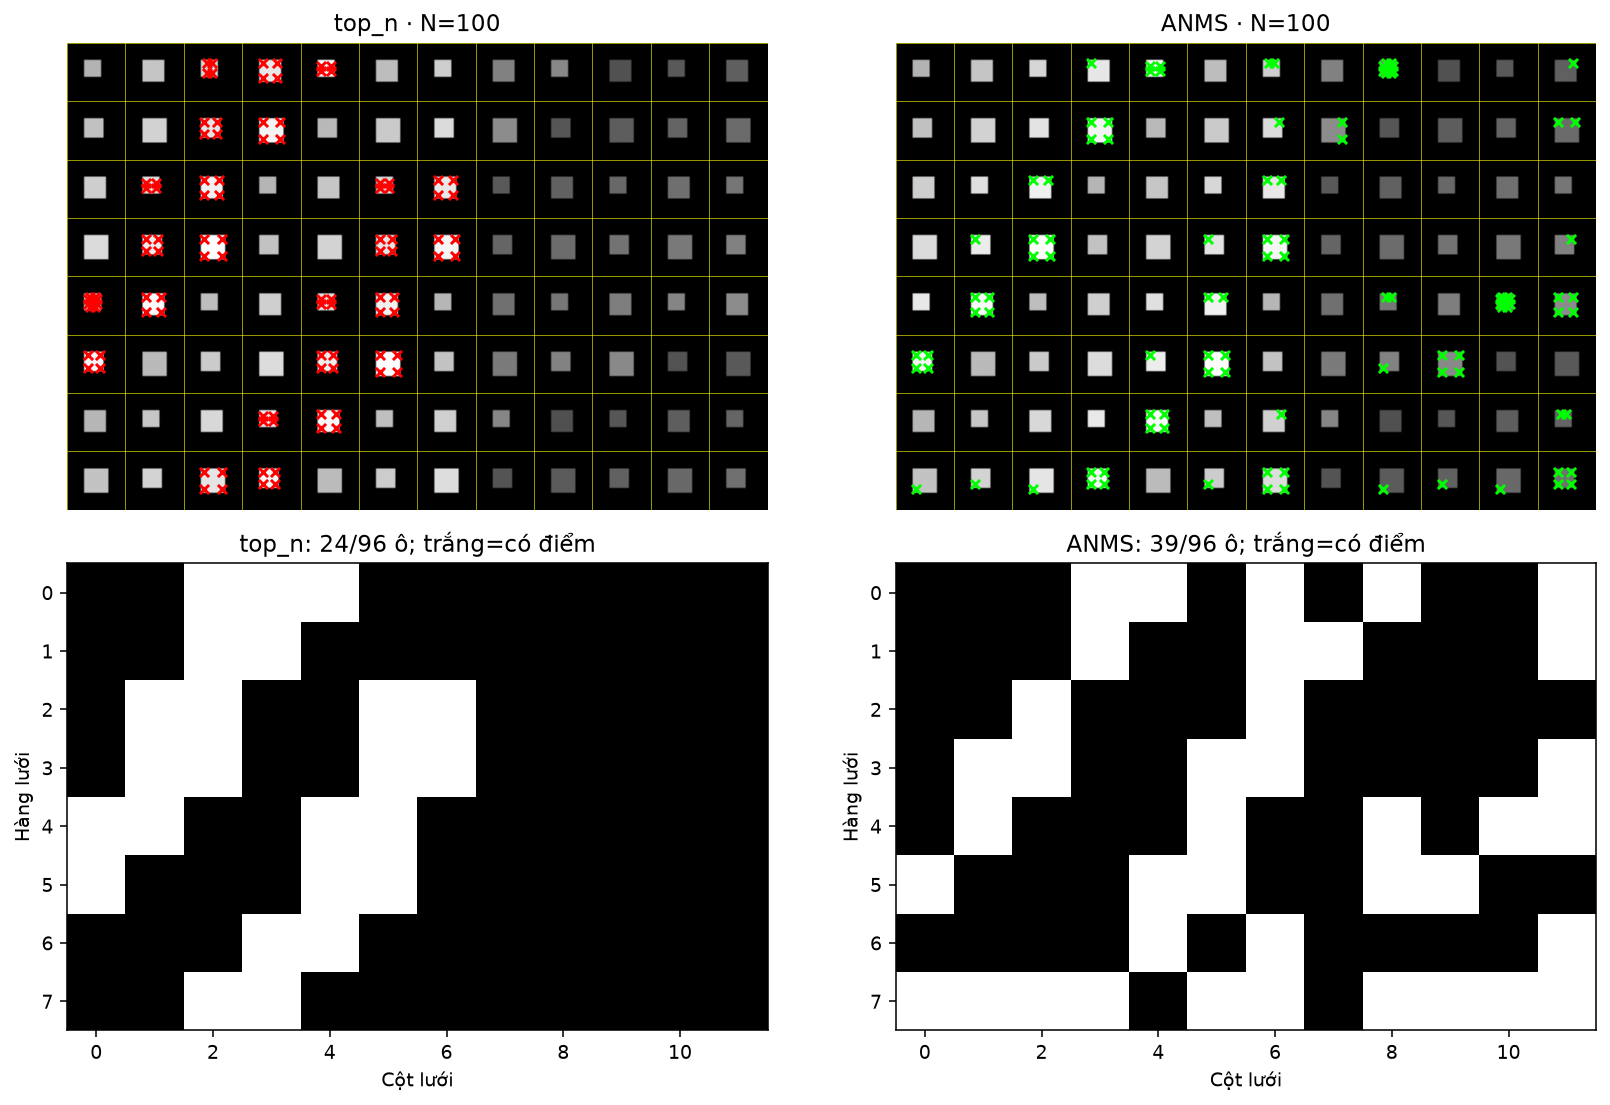

Source data for this figure (header and first rows):
method_0_top_n_1_ANMS, n_requested, n_used, occupied_cells, total_cells, occupancy
0.000000000000000000e+00, 1.000000000000000000e+02, 1.000000000000000000e+02, 2.400000000000000000e+01, 9.600000000000000000e+01, 2.500000000000000000e-01
1.000000000000000000e+00, 1.000000000000000000e+02, 1.000000000000000000e+02, 3.900000000000000000e+01, 9.600000000000000000e+01, 4.062500000000000000e-01
